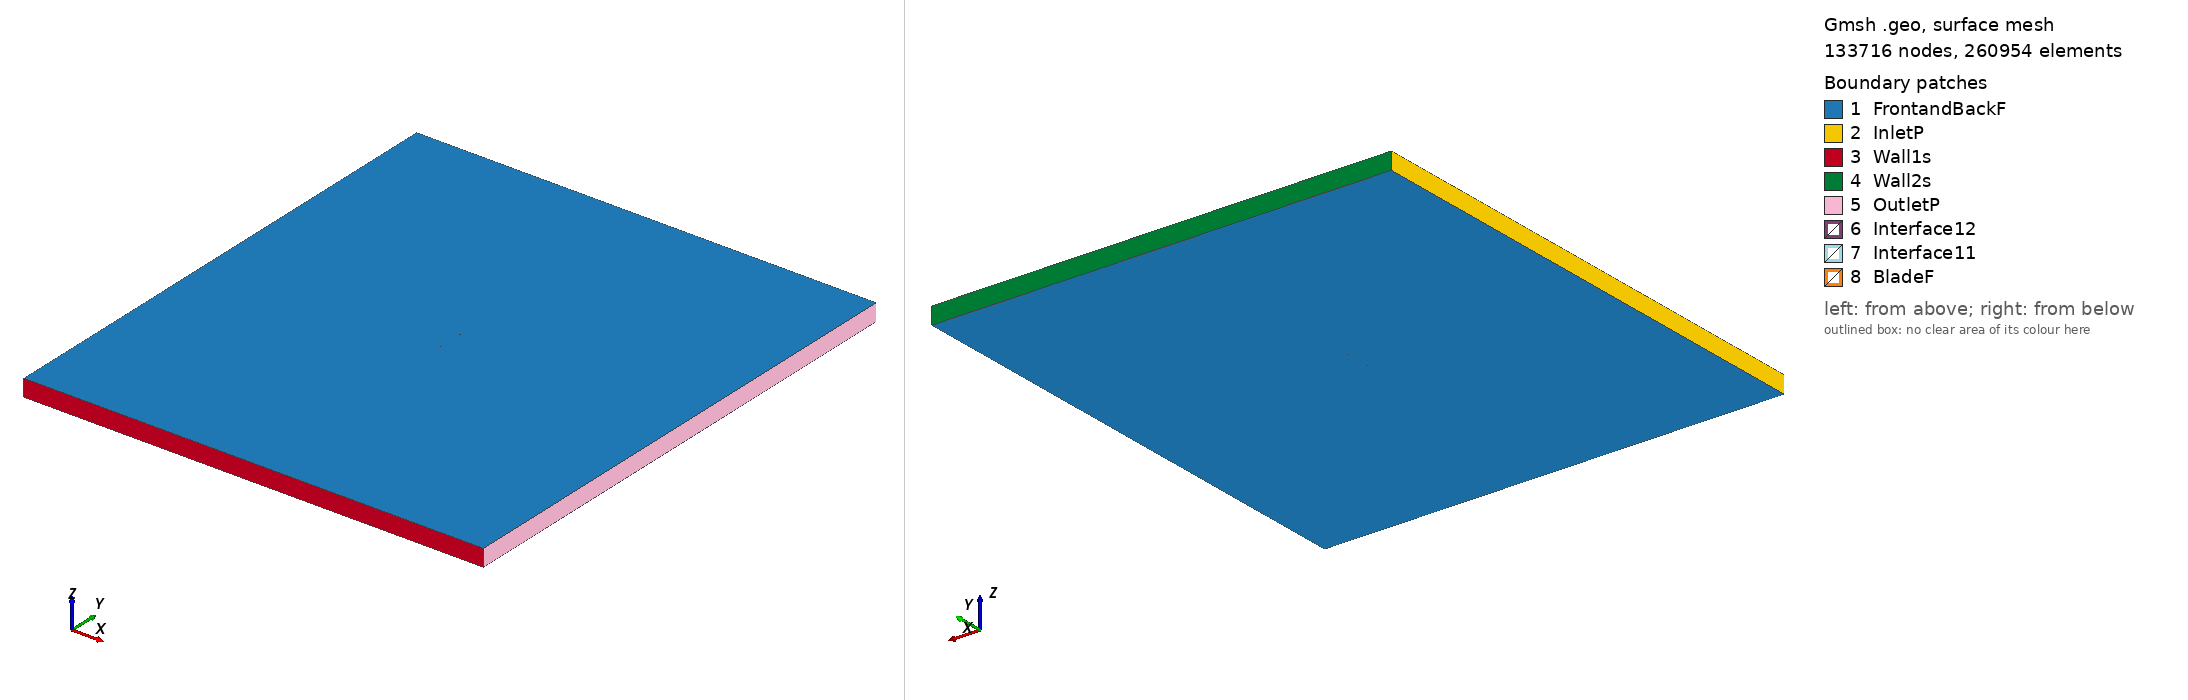

Gmsh geometry script, surface-meshed: 133716 nodes, 260954 surface elements. Boundary patches (legend numbers): 1 FrontandBackF, 2 InletP, 3 Wall1s, 4 Wall2s, 5 OutletP, 6 Interface12, 7 Interface11, 8 BladeF. Left view from above one corner, right view from below the opposite corner. Legend entries are the model's physical surfaces. The drawing asked Gmsh for element sizes between 1% and 20% of the model's largest extent; the script's own settings can give other sizes.

=== goe240_tsr_2.8797_aoa_7.2654.geo (drawn) ===
SetFactory("OpenCASCADE");

Point(1) = {0.074595, 0.724339, 0, 1.0};
Point(2) = {0.073340, 0.724804, 0, 1.0};
Point(3) = {0.065788, 0.727555, 0, 1.0};
Point(4) = {0.050575, 0.732169, 0, 1.0};
Point(5) = {0.035352, 0.736690, 0, 1.0};
Point(6) = {0.020089, 0.740885, 0, 1.0};
Point(7) = {0.004726, 0.744240, 0, 1.0};
Point(8) = {-0.010697, 0.747098, 0, 1.0};
Point(9) = {-0.026230, 0.749038, 0, 1.0};
Point(10) = {-0.041880, 0.750000, 0, 1.0};
Point(11) = {-0.049780, 0.749843, 0, 1.0};
Point(12) = {-0.057739, 0.749205, 0, 1.0};
Point(13) = {-0.061766, 0.748505, 0, 1.0};
Point(14) = {-0.065861, 0.747214, 0, 1.0};
Point(15) = {-0.069984, 0.745691, 0, 1.0};
Point(16) = {-0.072118, 0.744338, 0, 1.0};
Point(17) = {-0.074398, 0.741758, 0, 1.0};
Point(18) = {-0.072616, 0.740188, 0, 1.0};
Point(19) = {-0.070673, 0.739956, 0, 1.0};
Point(20) = {-0.066767, 0.739662, 0, 1.0};
Point(21) = {-0.062821, 0.739692, 0, 1.0};
Point(22) = {-0.058877, 0.739724, 0, 1.0};
Point(23) = {-0.051025, 0.739460, 0, 1.0};
Point(24) = {-0.043177, 0.739182, 0, 1.0};
Point(25) = {-0.027533, 0.738158, 0, 1.0};
Point(26) = {-0.011952, 0.736622, 0, 1.0};
Point(27) = {0.003571, 0.734603, 0, 1.0};
Point(28) = {0.019062, 0.732321, 0, 1.0};
Point(29) = {0.034514, 0.729711, 0, 1.0};
Point(30) = {0.049957, 0.727009, 0, 1.0};
Point(31) = {0.065399, 0.724322, 0, 1.0};
Point(32) = {0.073130, 0.723048, 0, 1.0};
Point(33) = {0.074405, 0.722846, 0, 1.0};
Point(34) = {-0.074595, -0.724339, 0, 1.0};
Point(35) = {-0.073340, -0.724804, 0, 1.0};
Point(36) = {-0.065788, -0.727555, 0, 1.0};
Point(37) = {-0.050575, -0.732169, 0, 1.0};
Point(38) = {-0.035352, -0.736690, 0, 1.0};
Point(39) = {-0.020089, -0.740885, 0, 1.0};
Point(40) = {-0.004726, -0.744240, 0, 1.0};
Point(41) = {0.010697, -0.747098, 0, 1.0};
Point(42) = {0.026230, -0.749038, 0, 1.0};
Point(43) = {0.041880, -0.750000, 0, 1.0};
Point(44) = {0.049780, -0.749843, 0, 1.0};
Point(45) = {0.057739, -0.749205, 0, 1.0};
Point(46) = {0.061766, -0.748505, 0, 1.0};
Point(47) = {0.065861, -0.747214, 0, 1.0};
Point(48) = {0.069984, -0.745691, 0, 1.0};
Point(49) = {0.072118, -0.744338, 0, 1.0};
Point(50) = {0.074398, -0.741758, 0, 1.0};
Point(51) = {0.072616, -0.740188, 0, 1.0};
Point(52) = {0.070673, -0.739956, 0, 1.0};
Point(53) = {0.066767, -0.739662, 0, 1.0};
Point(54) = {0.062821, -0.739692, 0, 1.0};
Point(55) = {0.058877, -0.739724, 0, 1.0};
Point(56) = {0.051025, -0.739460, 0, 1.0};
Point(57) = {0.043177, -0.739182, 0, 1.0};
Point(58) = {0.027533, -0.738158, 0, 1.0};
Point(59) = {0.011952, -0.736622, 0, 1.0};
Point(60) = {-0.003571, -0.734603, 0, 1.0};
Point(61) = {-0.019062, -0.732321, 0, 1.0};
Point(62) = {-0.034514, -0.729711, 0, 1.0};
Point(63) = {-0.049957, -0.727009, 0, 1.0};
Point(64) = {-0.065399, -0.724322, 0, 1.0};
Point(65) = {-0.073130, -0.723048, 0, 1.0};
Point(66) = {-0.074405, -0.722846, 0, 1.0};

// Lines: first blade (splines 1-4)
Spline(1) = {1:33};
Spline(2) = {33,1};

// Lines: second blade (splines 5-8)
Spline(3) = {34:66};
Spline(4) = {66,34};

// Outer domain (points 20001-4 and lines)
Point(67) = {-13.50000000, -15.00000000, 0, 1.0};
Point(68) = {-13.50000000, 15.00000000, 0, 1.0};
Point(69) = {13.50000000, 15.00000000, 0, 1.0};
Point(70) = {13.50000000, -15.00000000, 0, 1.0};
Line(11) = {67, 68};
Line(12) = {68, 69};
Line(13) = {69, 70};
Line(14) = {67, 70};

// Interface (between moving and stationary domain) (circles)
Circle(9) = {0, 0, 0, 0.80000000, 0, 2*Pi};
Circle(10) = {0, 0, 0, 0.80000000, 0, 2*Pi};

// Loops collect Lines/Splines/etc (blade1, blade2, domain, first circle)
Line Loop(1) = {1:2};
Line Loop(2) = {3:4};
Line Loop(3) = {11,12,13,-14};
Line Loop(4) = {9};

// BooleanDifference cuts out the circle/interface from the domain
Plane Surface(1) = {3};
Plane Surface(2) = {4};
BooleanDifference{ Surface{1}; Delete;}{ Surface{2}; Delete;}

// This one cuts out the blades from the inner circle/interface
Line Loop(6) = {10};
Plane Surface(5) = {6};
Plane Surface(6) = {1};
Plane Surface(7) = {2};
BooleanDifference{ Surface{5}; Delete;}{ Surface{6,7}; Delete;}

// extrude to 3rd dimension
Extrude {0, 0, 1} {Surface{1}; Surface{5}; Layers{1}; Recombine;}

// Physical Surfaces are the named boundaries (patches)
Physical Surface("Interface11") = {12};
Physical Surface("Interface12") = {10};

// sides of domain
Physical Surface("InletP") = {6};
Physical Surface("OutletP") = {9};

// top and bottom of domain
Physical Surface("Wall1s") = {7};
Physical Surface("Wall2s") = {8};

// Check FrontandBackF by ensuring there is nothing in the 3rd dimension
Physical Surface("FrontandBackF") = {1,11,5,17};
Physical Surface("BladeF") = {13:16};
Physical Volume("Turbine") = {2};
Physical Volume("Farfield") = {1};

// settings for airfoil boundary layer
Field[1] = BoundaryLayer;
Field[1].EdgesList = {1:4};
Field[1].hwall_n = 1e-3;
Field[1].thickness = 1.5e-2;
Field[1].ratio = 1.05;
Field[1].Quads = 1;
BoundaryLayer Field = 1;

// control points for mesh (blade and interface)
// floor((arc length / 1.5mm)/ 2) -> Transfinite Line
Transfinite Line {1,3} = 101 Using Progression 1;
Transfinite Line {2,4} = 2 Using Progression 1;
Transfinite Line {9, 15} = 800 Using Progression 1;

// For more information on gmsh syntax, visit http://gmsh.info/doc/texinfo/gmsh.html
